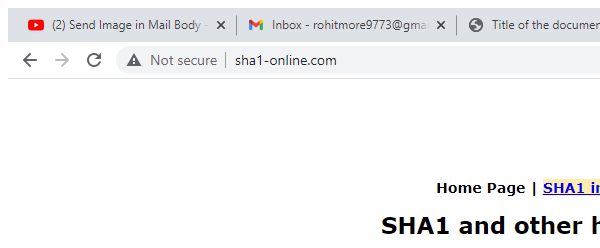
Task: CalculateClientSecurityHash
Workflow: SHA1OnlineLogout

Step 1: Attach Browser SHA1 online in window '*SHA1 online*' (chrome.exe)
